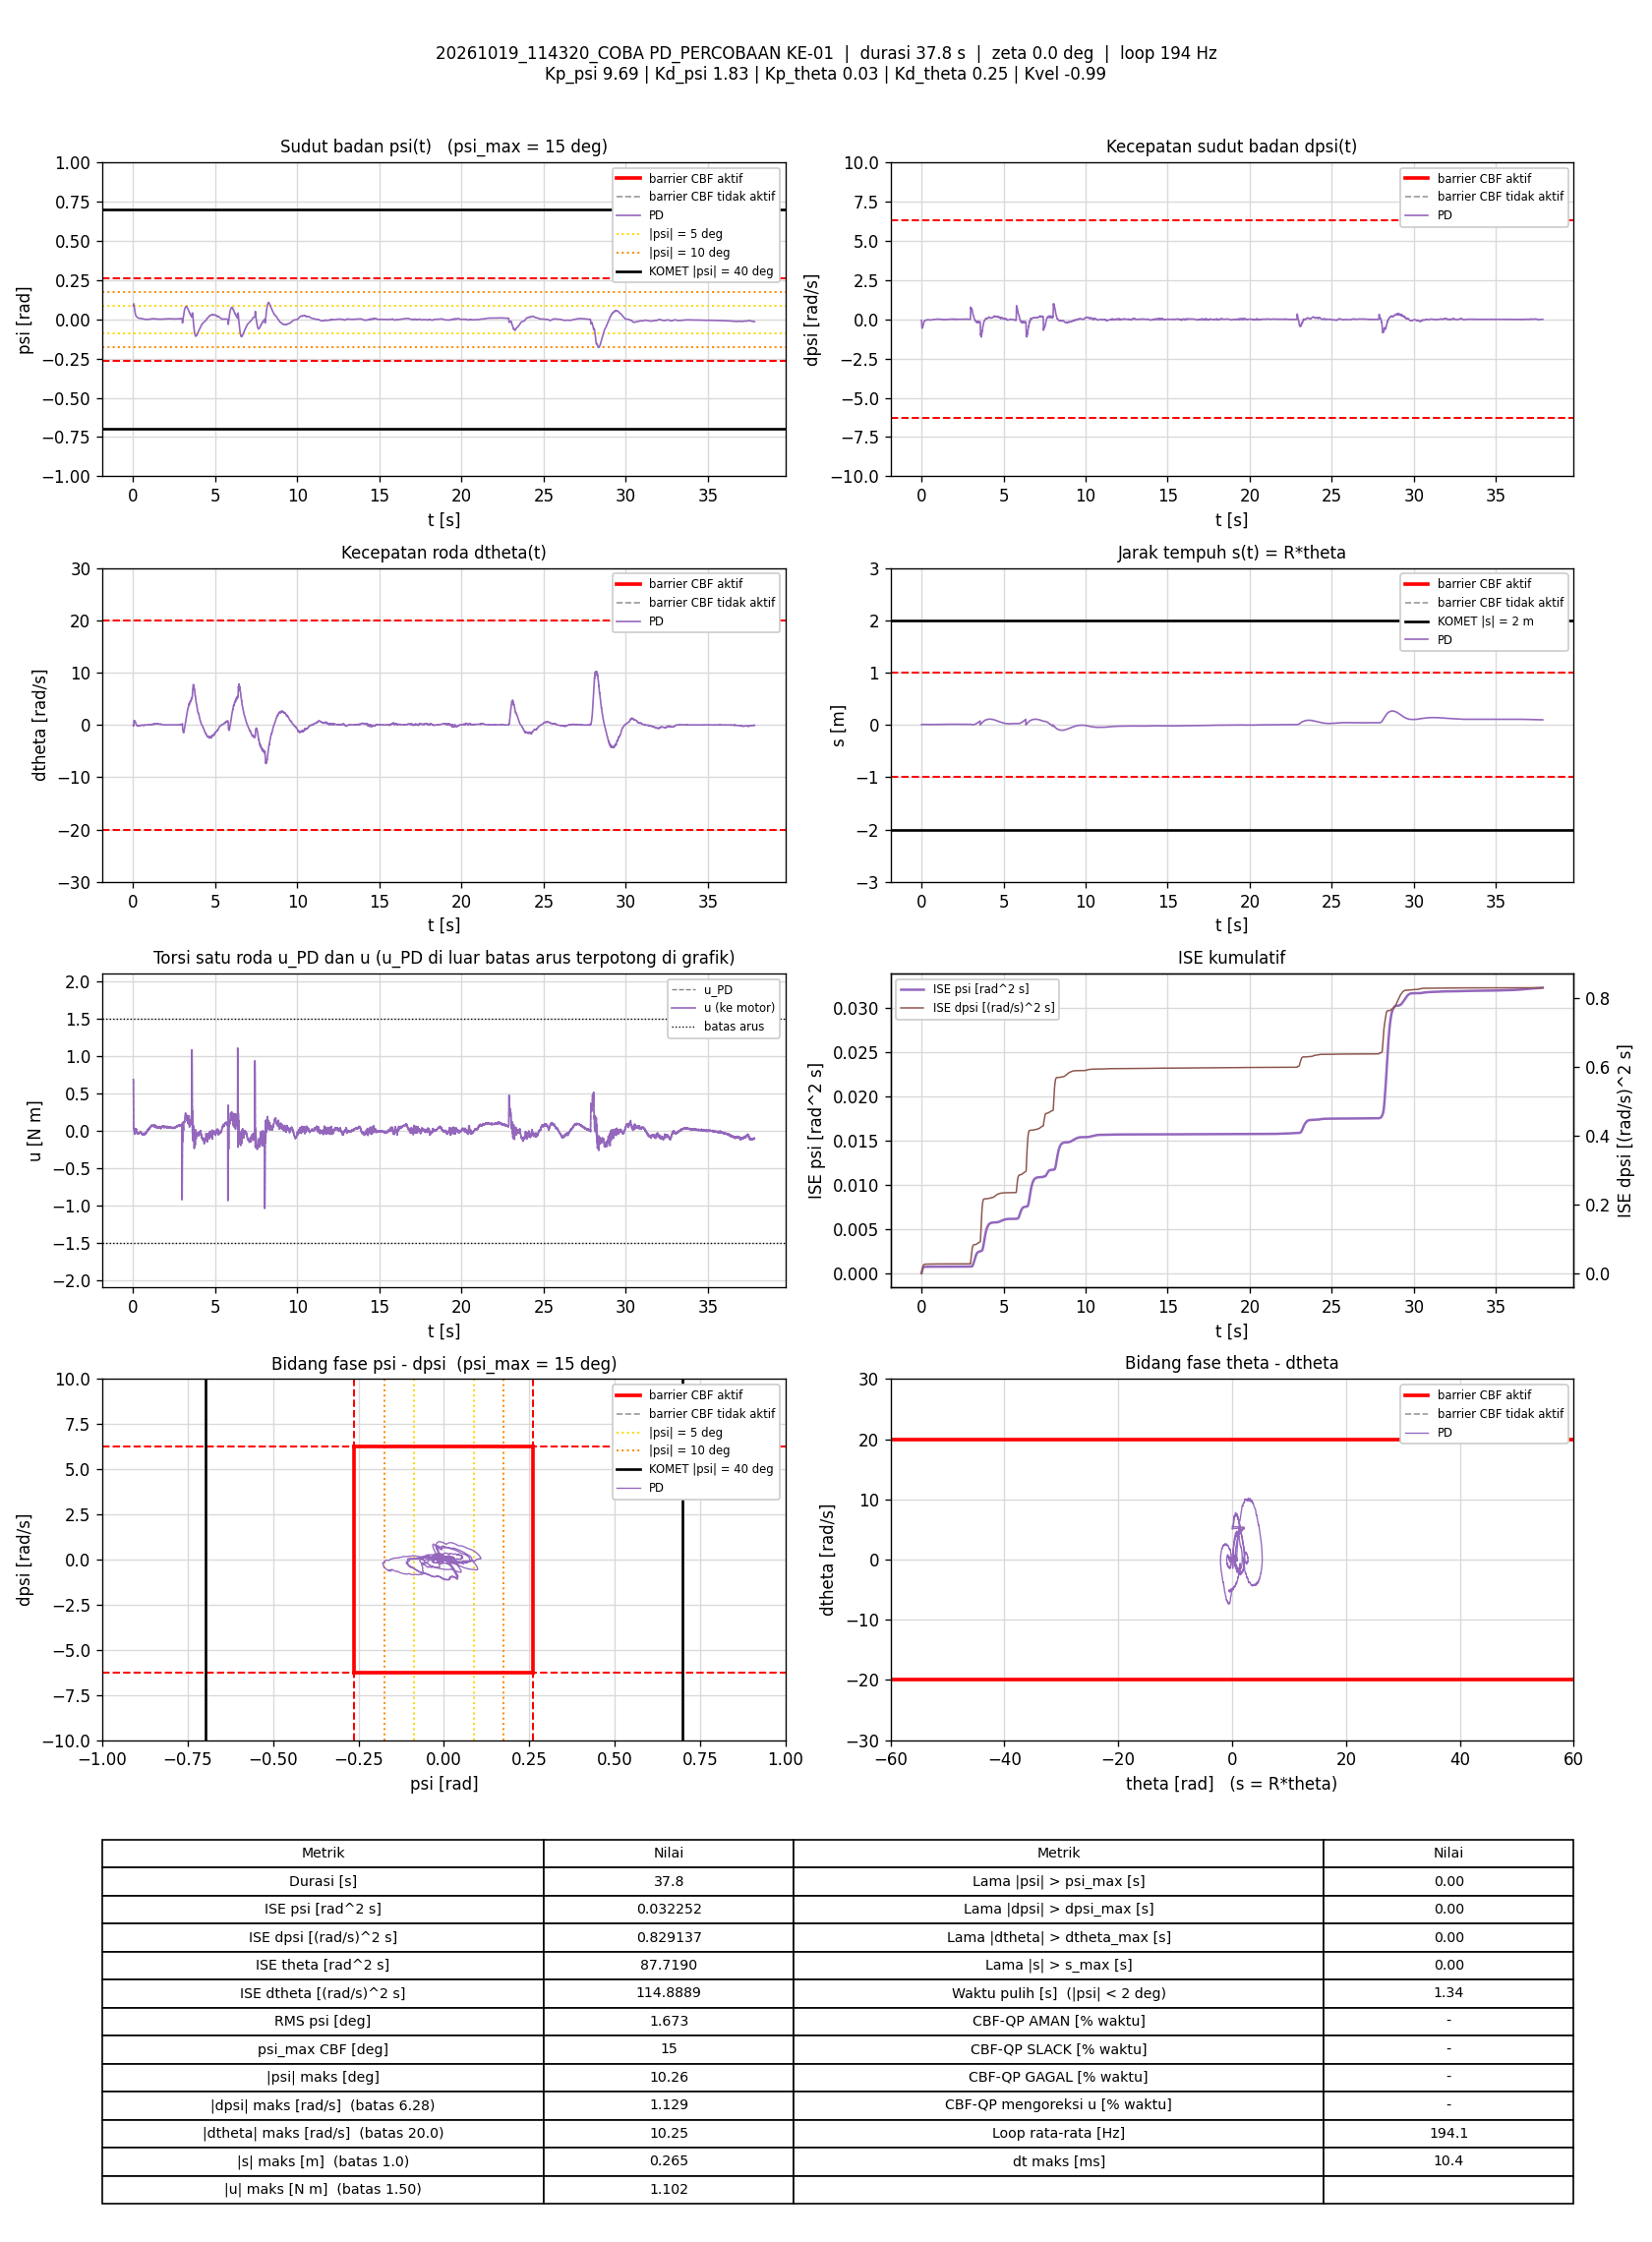

The table this chart was drawn from, first rows:
t_s, theta_rad, dtheta_rad_s, psi_rad, dpsi_rad_s, error_theta, error_dtheta, error_psi, error_dpsi, u_PD_Nm, u_Nm, status_cbf, dorong_N, ISE_theta, ISE_dtheta, ISE_psi, ISE_dpsi, Kp_psi, Kd_psi, Kp_theta, Kd_theta, Kvel, Alpha_1, Alpha_2
0.005895, 0.09293, -0.0671, 0.08435, -0.06629, -0.09293, 0.0671, -0.08435, 0.06629, 0.682, 0.682, -, 0, 5.0913198e-05, 2.6543977e-05, 4.193833e-05, 2.5907166e-05, 9.69, 1.83, 0.03, 0.25, -0.99, 35.15, 52.64
0.01169, 0.09226, -0.08714, 0.08406, -0.07189, -0.09226, 0.08714, -0.08406, 0.07189, 0.6639, 0.6639, -, 0, 0.0001002, 7.0531653e-05, 8.2872968e-05, 5.5848008e-05, 9.69, 1.83, 0.03, 0.25, -0.99, 35.15, 52.64
0.01662, 0.09991, -0.2329, 0.09132, -0.2359, -0.09991, 0.2329, -0.09132, 0.2359, 0.398, 0.398, -, 0, 0.0001494, 0.0003377, 0.000124, 0.00033, 9.69, 1.83, 0.03, 0.25, -0.99, 35.15, 52.64
0.0217, 0.1102, -0.1654, 0.09632, -0.3793, -0.1102, 0.1654, -0.09632, 0.3793, 0.2013, 0.2013, -, 0, 0.0002112, 0.0004769, 0.0001712, 0.001062, 9.69, 1.83, 0.03, 0.25, -0.99, 35.15, 52.64
0.02667, 0.12, -0.01008, 0.09857, -0.4825, -0.12, 0.01008, -0.09857, 0.4825, 0.07324, 0.07324, -, 0, 0.0002827, 0.0004774, 0.0002194, 0.002218, 9.69, 1.83, 0.03, 0.25, -0.99, 35.15, 52.64
0.0318, 0.1296, 0.2103, 0.09888, -0.5414, -0.1296, -0.2103, -0.09888, 0.5414, 0.02385, 0.02385, -, 0, 0.0003688, 0.0007041, 0.0002695, 0.003721, 9.69, 1.83, 0.03, 0.25, -0.99, 35.15, 52.64
0.03661, 0.1374, 0.433, 0.09671, -0.561, -0.1374, -0.433, -0.09671, 0.561, 0.02294, 0.02294, -, 0, 0.0004598, 0.001608, 0.0003146, 0.005237, 9.69, 1.83, 0.03, 0.25, -0.99, 35.15, 52.64
0.04175, 0.1419, 0.5816, 0.09258, -0.5671, -0.1419, -0.5816, -0.09258, 0.5671, 0.008944, 0.008944, -, 0, 0.0005632, 0.003344, 0.0003586, 0.006888, 9.69, 1.83, 0.03, 0.25, -0.99, 35.15, 52.64
0.04662, 0.1473, 0.7143, 0.0891, -0.5519, -0.1473, -0.7143, -0.0891, 0.5519, 0.03635, 0.03635, -, 0, 0.0006688, 0.005829, 0.0003973, 0.008371, 9.69, 1.83, 0.03, 0.25, -0.99, 35.15, 52.64
0.05272, 0.1516, 0.7845, 0.08566, -0.5449, -0.1516, -0.7845, -0.08566, 0.5449, 0.03359, 0.03359, -, 0, 0.0008089, 0.009582, 0.000442, 0.01018, 9.69, 1.83, 0.03, 0.25, -0.99, 35.15, 52.64
0.0577, 0.1569, 0.819, 0.0821, -0.5414, -0.1569, -0.819, -0.0821, 0.5414, 0.01425, 0.01425, -, 0, 0.0009317, 0.01293, 0.0004756, 0.01164, 9.69, 1.83, 0.03, 0.25, -0.99, 35.15, 52.64
0.06268, 0.1602, 0.8125, 0.0788, -0.5373, -0.1602, -0.8125, -0.0788, 0.5373, -0.01168, -0.01168, -, 0, 0.001059, 0.01621, 0.0005065, 0.01308, 9.69, 1.83, 0.03, 0.25, -0.99, 35.15, 52.64
0.06762, 0.1632, 0.8225, 0.07529, -0.5209, -0.1632, -0.8225, -0.07529, 0.5209, -0.01312, -0.01312, -, 0, 0.001191, 0.01955, 0.0005345, 0.01442, 9.69, 1.83, 0.03, 0.25, -0.99, 35.15, 52.64
0.07279, 0.1655, 0.8114, 0.07147, -0.5104, -0.1655, -0.8114, -0.07147, 0.5104, -0.03355, -0.03355, -, 0, 0.001332, 0.02296, 0.0005609, 0.01577, 9.69, 1.83, 0.03, 0.25, -0.99, 35.15, 52.64
0.07777, 0.1692, 0.8334, 0.06823, -0.4949, -0.1692, -0.8334, -0.06823, 0.4949, -0.03108, -0.03108, -, 0, 0.001475, 0.02641, 0.0005841, 0.01699, 9.69, 1.83, 0.03, 0.25, -0.99, 35.15, 52.64
0.08263, 0.1709, 0.8032, 0.06451, -0.4777, -0.1709, -0.8032, -0.06451, 0.4777, -0.04319, -0.04319, -, 0, 0.001617, 0.02955, 0.0006044, 0.0181, 9.69, 1.83, 0.03, 0.25, -0.99, 35.15, 52.64
0.08866, 0.1725, 0.7847, 0.06077, -0.4595, -0.1725, -0.7847, -0.06077, 0.4595, -0.05058, -0.05058, -, 0, 0.001797, 0.03326, 0.0006266, 0.01937, 9.69, 1.83, 0.03, 0.25, -0.99, 35.15, 52.64
0.09379, 0.1746, 0.7689, 0.05668, -0.4238, -0.1746, -0.7689, -0.05668, 0.4238, -0.02877, -0.02877, -, 0, 0.001953, 0.0363, 0.0006431, 0.02029, 9.69, 1.83, 0.03, 0.25, -0.99, 35.15, 52.64
0.0987, 0.1762, 0.7712, 0.05283, -0.3943, -0.1762, -0.7712, -0.05283, 0.3943, -0.01161, -0.01161, -, 0, 0.002105, 0.03922, 0.0006568, 0.02105, 9.69, 1.83, 0.03, 0.25, -0.99, 35.15, 52.64
0.1036, 0.1776, 0.7496, 0.04967, -0.3727, -0.1776, -0.7496, -0.04967, 0.3727, -0.008001, -0.008001, -, 0, 0.002261, 0.04199, 0.000669, 0.02174, 9.69, 1.83, 0.03, 0.25, -0.99, 35.15, 52.64
0.1086, 0.1792, 0.7183, 0.04691, -0.3537, -0.1792, -0.7183, -0.04691, 0.3537, -0.007708, -0.007708, -, 0, 0.002421, 0.04456, 0.0006799, 0.02236, 9.69, 1.83, 0.03, 0.25, -0.99, 35.15, 52.64
0.1139, 0.1806, 0.6919, 0.044, -0.3384, -0.1806, -0.6919, -0.044, 0.3384, -0.01448, -0.01448, -, 0, 0.002592, 0.04708, 0.0006901, 0.02296, 9.69, 1.83, 0.03, 0.25, -0.99, 35.15, 52.64
0.1188, 0.1815, 0.6527, 0.04107, -0.315, -0.1815, -0.6527, -0.04107, 0.315, -0.009979, -0.009979, -, 0, 0.002755, 0.04918, 0.0006984, 0.02345, 9.69, 1.83, 0.03, 0.25, -0.99, 35.15, 52.64
0.1246, 0.1824, 0.6505, 0.03791, -0.2913, -0.1824, -0.6505, -0.03791, 0.2913, 0.002331, 0.002331, -, 0, 0.002948, 0.05164, 0.0007068, 0.02395, 9.69, 1.83, 0.03, 0.25, -0.99, 35.15, 52.64
0.1297, 0.1823, 0.6011, 0.03498, -0.2557, -0.1823, -0.6011, -0.03498, 0.2557, 0.02671, 0.02671, -, 0, 0.003117, 0.05347, 0.000713, 0.02428, 9.69, 1.83, 0.03, 0.25, -0.99, 35.15, 52.64
0.1346, 0.1828, 0.5432, 0.03261, -0.2368, -0.1828, -0.5432, -0.03261, 0.2368, 0.02386, 0.02386, -, 0, 0.003281, 0.05493, 0.0007182, 0.02455, 9.69, 1.83, 0.03, 0.25, -0.99, 35.15, 52.64
0.1406, 0.183, 0.484, 0.03087, -0.219, -0.183, -0.484, -0.03087, 0.219, 0.02485, 0.02485, -, 0, 0.003483, 0.05633, 0.000724, 0.02484, 9.69, 1.83, 0.03, 0.25, -0.99, 35.15, 52.64
0.1458, 0.1827, 0.416, 0.02888, -0.2054, -0.1827, -0.416, -0.02888, 0.2054, 0.01346, 0.01346, -, 0, 0.003654, 0.05722, 0.0007282, 0.02506, 9.69, 1.83, 0.03, 0.25, -0.99, 35.15, 52.64
0.1506, 0.1833, 0.3776, 0.02731, -0.1883, -0.1833, -0.3776, -0.02731, 0.1883, 0.01987, 0.01987, -, 0, 0.003817, 0.05792, 0.0007319, 0.02523, 9.69, 1.83, 0.03, 0.25, -0.99, 35.15, 52.64
0.1566, 0.1825, 0.3182, 0.02564, -0.1747, -0.1825, -0.3182, -0.02564, 0.1747, 0.01371, 0.01371, -, 0, 0.004017, 0.05852, 0.0007358, 0.02542, 9.69, 1.83, 0.03, 0.25, -0.99, 35.15, 52.64
0.1617, 0.1827, 0.284, 0.02405, -0.1616, -0.1827, -0.284, -0.02405, 0.1616, 0.01389, 0.01389, -, 0, 0.004187, 0.05893, 0.0007388, 0.02555, 9.69, 1.83, 0.03, 0.25, -0.99, 35.15, 52.64
0.1666, 0.1815, 0.2205, 0.02262, -0.1462, -0.1815, -0.2205, -0.02262, 0.1462, 0.01215, 0.01215, -, 0, 0.004349, 0.05917, 0.0007413, 0.02565, 9.69, 1.83, 0.03, 0.25, -0.99, 35.15, 52.64
0.1717, 0.1806, 0.1768, 0.02125, -0.1329, -0.1806, -0.1768, -0.02125, 0.1329, 0.01233, 0.01233, -, 0, 0.004515, 0.05933, 0.0007436, 0.02574, 9.69, 1.83, 0.03, 0.25, -0.99, 35.15, 52.64
0.1768, 0.1793, 0.1239, 0.02002, -0.1228, -0.1793, -0.1239, -0.02002, 0.1228, 0.005615, 0.005615, -, 0, 0.004677, 0.05941, 0.0007456, 0.02582, 9.69, 1.83, 0.03, 0.25, -0.99, 35.15, 52.64
0.1817, 0.1783, 0.09556, 0.01885, -0.1092, -0.1783, -0.09556, -0.01885, 0.1092, 0.01207, 0.01207, -, 0, 0.004834, 0.05945, 0.0007474, 0.02588, 9.69, 1.83, 0.03, 0.25, -0.99, 35.15, 52.64
0.1866, 0.1776, 0.07563, 0.01793, -0.09627, -0.1776, -0.07563, -0.01793, 0.09627, 0.02183, 0.02183, -, 0, 0.004989, 0.05948, 0.0007489, 0.02592, 9.69, 1.83, 0.03, 0.25, -0.99, 35.15, 52.64
0.1926, 0.1765, 0.02701, 0.01736, -0.08788, -0.1765, -0.02701, -0.01736, 0.08788, 0.01942, 0.01942, -, 0, 0.005176, 0.05949, 0.0007507, 0.02597, 9.69, 1.83, 0.03, 0.25, -0.99, 35.15, 52.64
0.1977, 0.1756, -0.02017, 0.01699, -0.09147, -0.1756, 0.02017, -0.01699, 0.09147, -0.002528, -0.002528, -, 0, 0.005333, 0.05949, 0.0007522, 0.02601, 9.69, 1.83, 0.03, 0.25, -0.99, 35.15, 52.64
0.2026, 0.1748, -0.05764, 0.01676, -0.09121, -0.1748, 0.05764, -0.01676, 0.09121, -0.01365, -0.01365, -, 0, 0.005483, 0.0595, 0.0007536, 0.02605, 9.69, 1.83, 0.03, 0.25, -0.99, 35.15, 52.64
0.2076, 0.1744, -0.06747, 0.01639, -0.09067, -0.1744, 0.06747, -0.01639, 0.09067, -0.01873, -0.01873, -, 0, 0.005635, 0.05953, 0.0007549, 0.02609, 9.69, 1.83, 0.03, 0.25, -0.99, 35.15, 52.64
0.2126, 0.1733, -0.09247, 0.01591, -0.08841, -0.1733, 0.09247, -0.01591, 0.08841, -0.02556, -0.02556, -, 0, 0.005785, 0.05957, 0.0007562, 0.02613, 9.69, 1.83, 0.03, 0.25, -0.99, 35.15, 52.64
0.2178, 0.1724, -0.1026, 0.01539, -0.08401, -0.1724, 0.1026, -0.01539, 0.08401, -0.02512, -0.02512, -, 0, 0.00594, 0.05962, 0.0007574, 0.02617, 9.69, 1.83, 0.03, 0.25, -0.99, 35.15, 52.64
0.2227, 0.1716, -0.106, 0.01492, -0.07975, -0.1716, 0.106, -0.01492, 0.07975, -0.02273, -0.02273, -, 0, 0.006085, 0.05968, 0.0007585, 0.0262, 9.69, 1.83, 0.03, 0.25, -0.99, 35.15, 52.64
0.2276, 0.1708, -0.1087, 0.01439, -0.07602, -0.1708, 0.1087, -0.01439, 0.07602, -0.02172, -0.02172, -, 0, 0.006227, 0.05974, 0.0007595, 0.02623, 9.69, 1.83, 0.03, 0.25, -0.99, 35.15, 52.64
0.2337, 0.1691, -0.1547, 0.01397, -0.07469, -0.1691, 0.1547, -0.01397, 0.07469, -0.03489, -0.03489, -, 0, 0.006401, 0.05988, 0.0007607, 0.02626, 9.69, 1.83, 0.03, 0.25, -0.99, 35.15, 52.64
0.2387, 0.1681, -0.152, 0.01351, -0.07229, -0.1681, 0.152, -0.01351, 0.07229, -0.03431, -0.03431, -, 0, 0.006541, 0.06, 0.0007616, 0.02629, 9.69, 1.83, 0.03, 0.25, -0.99, 35.15, 52.64
0.2437, 0.1669, -0.1596, 0.01286, -0.07269, -0.1669, 0.1596, -0.01286, 0.07269, -0.04329, -0.04329, -, 0, 0.006681, 0.06013, 0.0007625, 0.02632, 9.69, 1.83, 0.03, 0.25, -0.99, 35.15, 52.64
0.2486, 0.1659, -0.1516, 0.01234, -0.06283, -0.1659, 0.1516, -0.01234, 0.06283, -0.02835, -0.02835, -, 0, 0.006817, 0.06024, 0.0007632, 0.02634, 9.69, 1.83, 0.03, 0.25, -0.99, 35.15, 52.64
0.2537, 0.1642, -0.1718, 0.01173, -0.05843, -0.1642, 0.1718, -0.01173, 0.05843, -0.03128, -0.03128, -, 0, 0.006954, 0.06039, 0.0007639, 0.02635, 9.69, 1.83, 0.03, 0.25, -0.99, 35.15, 52.64
0.2596, 0.1632, -0.1702, 0.01136, -0.0531, -0.1632, 0.1702, -0.01136, 0.0531, -0.02478, -0.02478, -, 0, 0.007112, 0.06056, 0.0007647, 0.02637, 9.69, 1.83, 0.03, 0.25, -0.99, 35.15, 52.64
0.2657, 0.1622, -0.1685, 0.01102, -0.0523, -0.1622, 0.1685, -0.01102, 0.0523, -0.02619, -0.02619, -, 0, 0.00727, 0.06073, 0.0007654, 0.02639, 9.69, 1.83, 0.03, 0.25, -0.99, 35.15, 52.64
0.2708, 0.1605, -0.1968, 0.01074, -0.0539, -0.1605, 0.1968, -0.01074, 0.0539, -0.03898, -0.03898, -, 0, 0.007402, 0.06093, 0.000766, 0.0264, 9.69, 1.83, 0.03, 0.25, -0.99, 35.15, 52.64
0.2756, 0.1593, -0.2072, 0.0105, -0.0531, -0.1593, 0.2072, -0.0105, 0.0531, -0.04243, -0.04243, -, 0, 0.007525, 0.06114, 0.0007665, 0.02641, 9.69, 1.83, 0.03, 0.25, -0.99, 35.15, 52.64
0.2806, 0.1583, -0.1936, 0.01009, -0.04684, -0.1583, 0.1936, -0.01009, 0.04684, -0.03157, -0.03157, -, 0, 0.007651, 0.06133, 0.000767, 0.02643, 9.69, 1.83, 0.03, 0.25, -0.99, 35.15, 52.64
0.2857, 0.1574, -0.1824, 0.009709, -0.04578, -0.1574, 0.1824, -0.009709, 0.04578, -0.03057, -0.03057, -, 0, 0.007777, 0.0615, 0.0007675, 0.02644, 9.69, 1.83, 0.03, 0.25, -0.99, 35.15, 52.64
0.2908, 0.1557, -0.213, 0.009472, -0.04671, -0.1557, 0.213, -0.009472, 0.04671, -0.04226, -0.04226, -, 0, 0.0079, 0.06173, 0.000768, 0.02645, 9.69, 1.83, 0.03, 0.25, -0.99, 35.15, 52.64
0.2958, 0.1548, -0.2046, 0.009326, -0.04138, -0.1548, 0.2046, -0.009326, 0.04138, -0.03185, -0.03185, -, 0, 0.008019, 0.06193, 0.0007684, 0.02646, 9.69, 1.83, 0.03, 0.25, -0.99, 35.15, 52.64
0.3006, 0.1546, -0.1742, 0.009082, -0.04351, -0.1546, 0.1742, -0.009082, 0.04351, -0.03054, -0.03054, -, 0, 0.008135, 0.06208, 0.0007688, 0.02647, 9.69, 1.83, 0.03, 0.25, -0.99, 35.15, 52.64
0.3057, 0.1531, -0.2035, 0.008952, -0.04444, -0.1531, 0.2035, -0.008952, 0.04444, -0.04088, -0.04088, -, 0, 0.008254, 0.06229, 0.0007692, 0.02648, 9.69, 1.83, 0.03, 0.25, -0.99, 35.15, 52.64
0.3106, 0.1525, -0.192, 0.008884, -0.04218, -0.1525, 0.192, -0.008884, 0.04218, -0.03451, -0.03451, -, 0, 0.008369, 0.06247, 0.0007696, 0.02648, 9.69, 1.83, 0.03, 0.25, -0.99, 35.15, 52.64
... 7,284 more rows
